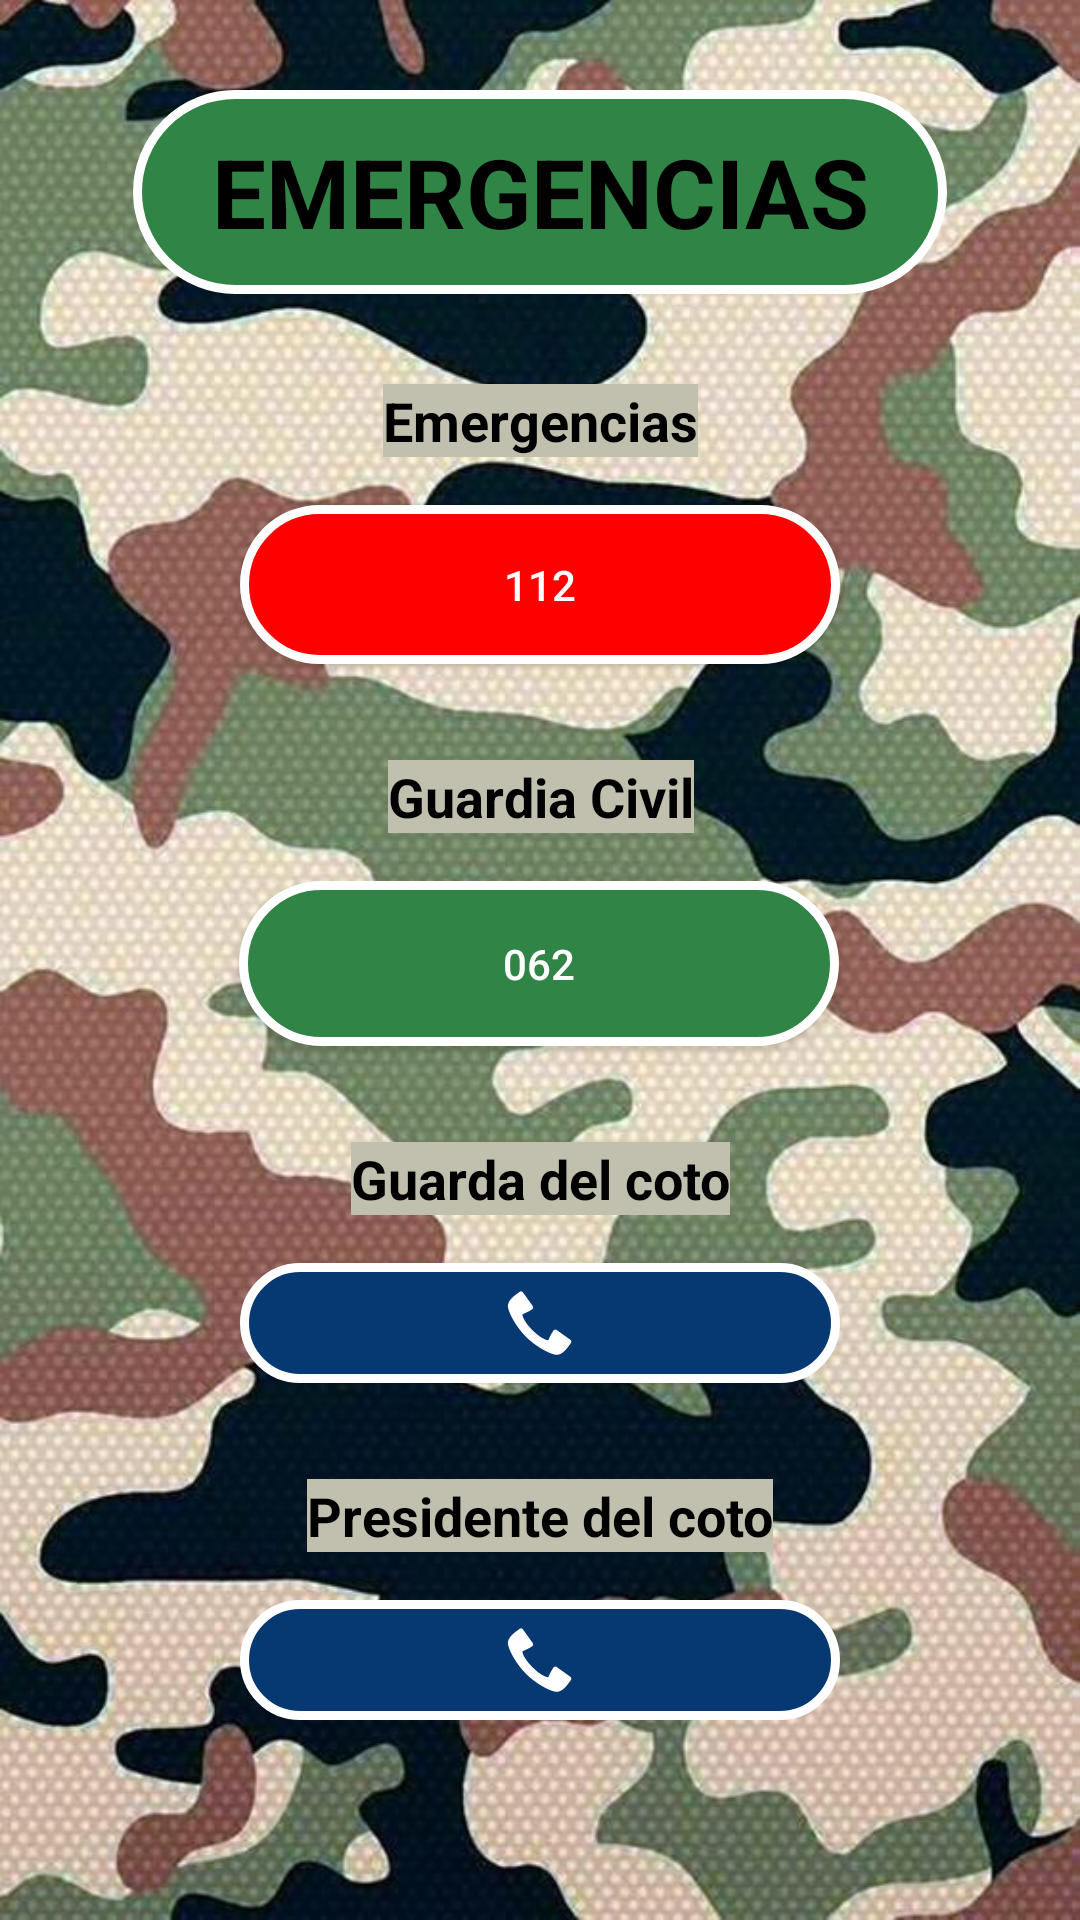

Here is an Android app screen rendered from its layout file. Give the layout XML and the strings, colors and styles it references.
<!-- AndroidManifest.xml: application theme Theme.ProyectoMarcos -->
<!-- res/layout/activity_emergencias.xml -->
<?xml version="1.0" encoding="utf-8"?>
<androidx.constraintlayout.widget.ConstraintLayout xmlns:android="http://schemas.android.com/apk/res/android"
    xmlns:app="http://schemas.android.com/apk/res-auto"
    xmlns:tools="http://schemas.android.com/tools"
    style="textos"
    android:layout_width="match_parent"
    android:layout_height="match_parent"
    android:background="@drawable/fondocamuflaje"
    tools:context=".principal.EmergenciasActivity">

    <TextView
        android:id="@+id/textView3"
        style="@style/titulos"
        android:layout_width="0dp"
        android:layout_height="0dp"
        android:layout_margin="30dp"
        android:background="@drawable/botongcivil"
        android:gravity="center"
        android:text="@string/emergencias"
        app:layout_constraintBottom_toTopOf="@+id/textView5"
        app:layout_constraintEnd_toStartOf="@+id/guideline2"
        app:layout_constraintStart_toStartOf="@+id/guideline"
        app:layout_constraintTop_toTopOf="parent" />

    <Button
        android:id="@+id/btn112"
        android:layout_width="200dp"
        android:layout_height="53dp"
        android:layout_marginTop="16dp"
        android:background="@drawable/botonemergencias"
        android:text="@string/unounodos"
        android:textColor="@color/white"
        app:layout_constraintEnd_toEndOf="parent"
        app:layout_constraintStart_toStartOf="parent"
        app:layout_constraintTop_toBottomOf="@+id/textView5" />

    <Button
        android:id="@+id/btn062"
        android:layout_width="200dp"
        android:layout_height="55dp"
        android:layout_marginTop="16dp"
        android:background="@drawable/botongcivil"
        android:text="@string/numGCivil"
        android:textColor="@color/white"
        app:layout_constraintEnd_toEndOf="parent"
        app:layout_constraintHorizontal_bias="0.498"
        app:layout_constraintStart_toStartOf="parent"
        app:layout_constraintTop_toBottomOf="@+id/textView6" />

    <TextView
        android:id="@+id/textView5"
        style="@style/textos"
        android:layout_width="wrap_content"
        android:layout_height="wrap_content"
        android:text="@string/cientodoce"
        app:layout_constraintEnd_toEndOf="parent"
        app:layout_constraintStart_toStartOf="parent"
        app:layout_constraintTop_toTopOf="@+id/guideline4" />

    <TextView
        android:id="@+id/textView6"
        style="@style/textos"
        android:layout_width="wrap_content"
        android:layout_height="wrap_content"
        android:layout_marginTop="32dp"
        android:text="@string/gCivil"
        app:layout_constraintEnd_toEndOf="parent"
        app:layout_constraintHorizontal_bias="0.501"
        app:layout_constraintStart_toStartOf="parent"
        app:layout_constraintTop_toBottomOf="@+id/btn112" />

    <TextView
        android:id="@+id/textView7"
        style="@style/textos"
        android:layout_width="wrap_content"
        android:layout_height="wrap_content"
        android:layout_marginTop="32dp"
        android:text="@string/guardaLocal"
        app:layout_constraintEnd_toEndOf="parent"
        app:layout_constraintHorizontal_bias="0.501"
        app:layout_constraintStart_toStartOf="parent"
        app:layout_constraintTop_toBottomOf="@+id/btn062" />

    <TextView
        android:id="@+id/textView8"
        style="@style/textos"
        android:layout_width="wrap_content"
        android:layout_height="wrap_content"
        android:layout_marginTop="32dp"
        android:text="@string/presidente"
        app:layout_constraintEnd_toEndOf="parent"
        app:layout_constraintStart_toStartOf="parent"
        app:layout_constraintTop_toBottomOf="@+id/btnGuarda" />

    <ImageButton
        android:id="@+id/btnGuarda"
        android:layout_width="200dp"
        android:layout_height="40dp"
        android:layout_marginTop="16dp"
        android:background="@drawable/botonllamada"
        app:layout_constraintEnd_toEndOf="parent"
        app:layout_constraintStart_toStartOf="parent"
        app:layout_constraintTop_toBottomOf="@+id/textView7"
        app:srcCompat="@android:drawable/stat_sys_phone_call" />

    <ImageButton
        android:id="@+id/btnPresidente"
        android:layout_width="200dp"
        android:layout_height="40dp"
        android:layout_marginTop="16dp"
        android:background="@drawable/botonllamada"
        app:layout_constraintEnd_toEndOf="parent"
        app:layout_constraintStart_toStartOf="parent"
        app:layout_constraintTop_toBottomOf="@+id/textView8"
        app:srcCompat="@android:drawable/stat_sys_phone_call" />

    <androidx.constraintlayout.widget.Guideline
        android:id="@+id/guideline"
        android:layout_width="wrap_content"
        android:layout_height="wrap_content"
        android:orientation="vertical"
        app:layout_constraintGuide_percent="0.04" />

    <androidx.constraintlayout.widget.Guideline
        android:id="@+id/guideline2"
        android:layout_width="wrap_content"
        android:layout_height="wrap_content"
        android:orientation="vertical"
        app:layout_constraintGuide_percent="0.96" />

    <androidx.constraintlayout.widget.Guideline
        android:id="@+id/guideline4"
        android:layout_width="wrap_content"
        android:layout_height="wrap_content"
        android:orientation="horizontal"
        app:layout_constraintGuide_percent="0.2" />
</androidx.constraintlayout.widget.ConstraintLayout>
<!-- resources referenced by this layout -->
<resources>
  <color name="white">#FFFFFFFF</color>
  <!-- drawable botonemergencias (drawable) -->
  <?xml version="1.0" encoding="utf-8"?>
  <selector xmlns:android="http://schemas.android.com/apk/res/android">
      <item>
          <shape android:shape="rectangle">
              <corners android:radius="50dip" />
              <stroke android:width="3dip" android:color="#ffffff" />
              <solid android:color="@color/emergencias" />
          </shape>
      </item>
  </selector>
  <!-- drawable botongcivil (drawable) -->
  <?xml version="1.0" encoding="utf-8"?>
  <selector xmlns:android="http://schemas.android.com/apk/res/android" >
      <item >
          <shape android:shape="rectangle"  >
              <corners android:radius="50dip" />
              <stroke android:width="3dip" android:color="#ffffff" />
              <solid android:color="@color/verde" />
          </shape>
      </item>
  </selector>
  <!-- drawable botonllamada (drawable) -->
  <?xml version="1.0" encoding="utf-8"?>
  <selector xmlns:android="http://schemas.android.com/apk/res/android">
      <item>
          <shape android:shape="rectangle">
              <corners android:radius="50dip" />
              <stroke android:width="3dip" android:color="#ffffff" />
              <solid android:color="@color/azul" />
          </shape>
      </item>
  </selector>
  <!-- drawable fondocamuflaje: jpg bitmap (drawable, 103239 bytes) -->
  <string name="cientodoce">Emergencias</string>
  <string name="emergencias">EMERGENCIAS</string>
  <string name="gCivil">Guardia Civil</string>
  <string name="guardaLocal">Guarda del coto</string>
  <string name="numGCivil">062</string>
  <string name="presidente">Presidente del coto</string>
  <string name="unounodos">112</string>
  <style name="textos">
          <item name="android:textStyle">bold</item>
          <item name="android:textColor">@color/black</item>
          <item name="android:textSize">18dp</item>
          <item name="android:background">@color/marron</item>
      </style>
  <style name="titulos">
          <item name="android:textStyle">bold</item>
          <item name="android:textColor">@color/black</item>
          <item name="android:textSize">32dp
          </item>
          <item name="android:background">@color/marron</item>
      </style>
  <style name="Theme.ProyectoMarcos" parent="Theme.AppCompat.Light.NoActionBar">
          
          <item name="colorPrimary">@color/verde</item>
          <item name="colorPrimaryVariant">@color/marron</item>
          <item name="colorOnPrimary">@color/white</item>
          
          <item name="colorSecondary">@color/teal_200</item>
          <item name="colorSecondaryVariant">@color/teal_700</item>
          <item name="colorOnSecondary">@color/black</item>
          
          <item name="android:statusBarColor" tools:targetApi="l">?attr/colorPrimaryVariant</item>
          
      </style>
  <color name="emergencias">#FF0000</color>
  <color name="verde">#308446</color>
  <color name="azul">#063971</color>
  <color name="black">#FF000000</color>
  <color name="marron">#FFC1BFAE</color>
  <color name="teal_200">#FF03DAC5</color>
  <color name="teal_700">#FF018786</color>
</resources>
